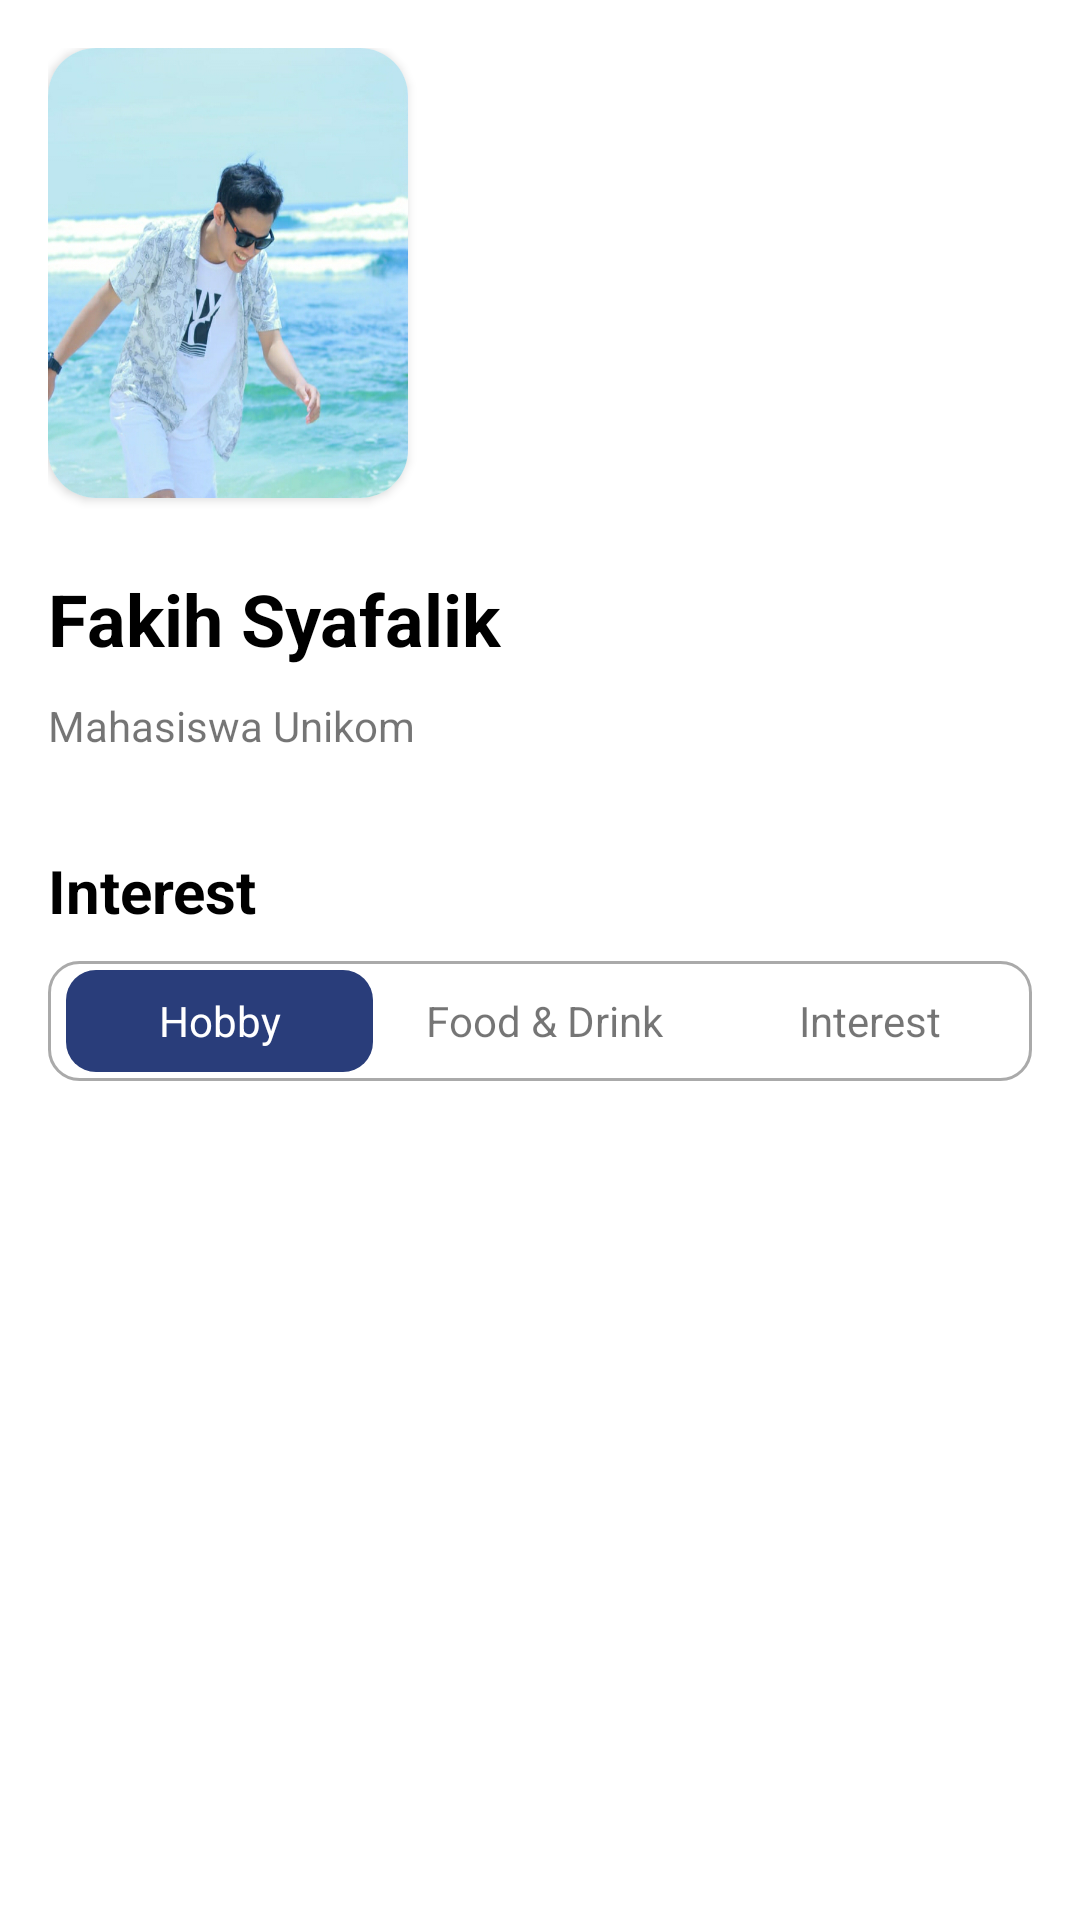

Produce the Android XML layout that renders to this screen, including the resource entries it uses.
<!-- AndroidManifest.xml: application theme Theme.myselfapp -->
<!-- res/layout/fragment_home.xml -->
<?xml version="1.0" encoding="utf-8"?>
<FrameLayout xmlns:android="http://schemas.android.com/apk/res/android"
    xmlns:tools="http://schemas.android.com/tools"
    android:layout_width="match_parent"
    android:layout_height="match_parent"
    xmlns:app="http://schemas.android.com/apk/res-auto"
    tools:context=".HomeFragment">


        <androidx.core.widget.NestedScrollView
            android:layout_width="match_parent"
            android:layout_height="wrap_content">
            <LinearLayout
                android:layout_marginLeft="@dimen/padding16"
                android:layout_marginTop="@dimen/padding16"
                android:layout_marginRight="@dimen/padding16"
                android:layout_width="match_parent"
                android:orientation="vertical"
                android:layout_height="wrap_content">
                <androidx.cardview.widget.CardView
                    android:layout_width="wrap_content"
                    android:layout_height="wrap_content"
                    android:orientation="vertical"
                    app:cardCornerRadius="16dp"
                    android:layout_marginBottom="24dp"
                    android:elevation="10dp">

                    <ImageView
                        android:id="@+id/imgTourismHr"
                        android:layout_width="120dp"
                        android:layout_height="150dp"
                        android:scaleType="fitXY"
                        android:src="@drawable/s9"
                        />

                </androidx.cardview.widget.CardView>
                <TextView
                    android:layout_width="250dp"
                    android:layout_height="wrap_content"
                    android:textStyle="bold"
                    android:textSize="24dp"
                    android:textColor="@color/black"
                    android:text="Fakih Syafalik"
                    />
                <TextView
                    android:layout_marginTop="10dp"
                    android:id="@+id/my_desc"
                    android:layout_width="wrap_content"
                    android:layout_height="wrap_content"
                    android:text="Mahasiswa Unikom"
                    android:layout_marginBottom="@dimen/padding32"
                    />
                <TextView
                    android:layout_width="wrap_content"
                    android:layout_height="wrap_content"
                    android:text="Interest"
                    android:textStyle="bold"
                    android:textColor="@color/black"
                    android:textSize="20dp"
                    android:layout_marginBottom="10dp"
                    />
                <include layout="@layout/tabs_main" />
                <include
                    layout="@layout/fragment_home_hobby"
                    android:id="@+id/fHobby"
                    android:visibility="visible"
                    />
                <include
                    layout="@layout/fragment_home_food"
                    android:id="@+id/fFood"
                    android:visibility="gone"
                    />
                <include
                    layout="@layout/fragment_home_interest"
                    android:id="@+id/fInterest"
                    android:visibility="gone"
                    />
            </LinearLayout>
        </androidx.core.widget.NestedScrollView>
</FrameLayout>
<!-- res/layout/tabs_main.xml (included above) -->
<?xml version="1.0" encoding="utf-8"?>
<LinearLayout xmlns:android="http://schemas.android.com/apk/res/android"
    android:layout_width="match_parent"
    android:layout_height="match_parent"
    xmlns:app="http://schemas.android.com/apk/res-auto"
    app:layout_behavior="@string/appbar_scrolling_view_behavior"
    android:orientation="vertical">
    <FrameLayout
        android:layout_width="match_parent"
        android:layout_height="40dp"
        android:paddingLeft="3dp"
        android:background="@drawable/back_tabs">
        <LinearLayout
            android:layout_width="match_parent"
            android:layout_height="match_parent"
            android:orientation="horizontal">
            <TextView
                android:id="@+id/select"
                android:layout_width="match_parent"
                android:layout_height="match_parent"
                android:layout_weight="1"
                android:text=""
                android:layout_margin="3dp"
                android:background="@drawable/back_select"/>
            <TextView
                android:layout_width="match_parent"
                android:layout_height="match_parent"
                android:layout_weight="1"
                android:text="" />
            <TextView
                android:layout_width="match_parent"
                android:layout_height="match_parent"
                android:layout_weight="1"
                android:text="" />
        </LinearLayout>
        <LinearLayout
            android:layout_width="match_parent"
            android:layout_height="match_parent"
            android:orientation="horizontal">
            <TextView
                android:id="@+id/item1"
                android:layout_width="match_parent"
                android:layout_height="match_parent"
                android:layout_weight="1"
                android:text="Hobby"
                android:textColor="@android:color/white"
                android:gravity="center"/>
            <TextView
                android:id="@+id/item2"
                android:layout_width="match_parent"
                android:layout_height="match_parent"
                android:layout_weight="1"
                android:text="Food &amp; Drink"
                android:gravity="center"/>
            <TextView
                android:id="@+id/item3"
                android:layout_width="match_parent"
                android:layout_height="match_parent"
                android:layout_weight="1"
                android:text="Interest"
                android:gravity="center"/>
        </LinearLayout>
    </FrameLayout>
</LinearLayout>
<!-- res/layout/fragment_home_hobby.xml (included above) -->
<?xml version="1.0" encoding="utf-8"?>
<FrameLayout xmlns:android="http://schemas.android.com/apk/res/android"
    xmlns:tools="http://schemas.android.com/tools"
    android:layout_width="match_parent"
    android:layout_height="match_parent">

    <androidx.recyclerview.widget.RecyclerView
        android:id="@+id/hobby_value"
        android:layout_width="match_parent"
        android:layout_height="wrap_content"
        android:nestedScrollingEnabled="false"
        />
</FrameLayout>
<!-- res/layout/fragment_home_food.xml (included above) -->
<?xml version="1.0" encoding="utf-8"?>
<FrameLayout xmlns:android="http://schemas.android.com/apk/res/android"
    xmlns:tools="http://schemas.android.com/tools"
    android:layout_width="match_parent"
    android:layout_height="match_parent">

    <androidx.recyclerview.widget.RecyclerView
        android:id="@+id/food_value"
        android:layout_width="match_parent"
        android:layout_height="wrap_content"
        android:nestedScrollingEnabled="false"
        />
</FrameLayout>
<!-- res/layout/fragment_home_interest.xml (included above) -->
<?xml version="1.0" encoding="utf-8"?>
<FrameLayout xmlns:android="http://schemas.android.com/apk/res/android"
    xmlns:tools="http://schemas.android.com/tools"
    android:layout_width="match_parent"
    android:layout_height="match_parent"
    xmlns:app="http://schemas.android.com/apk/res-auto">

    <com.google.android.material.chip.ChipGroup
        android:id="@+id/chip_group_choice"
        android:layout_width="match_parent"
        android:layout_height="wrap_content"
        android:layout_marginTop="8dp"
        app:singleSelection="true">

    <com.google.android.material.chip.Chip
        android:layout_width="wrap_content"
        app:chipBackgroundColor="@color/blue_ocean"
        android:textColor="@color/primary_color"
        android:layout_height="wrap_content"
        android:text="Game" />



    <com.google.android.material.chip.Chip
        app:chipBackgroundColor="@color/blue_ocean"
        android:textColor="@color/primary_color"
        android:layout_width="wrap_content"

        android:layout_height="wrap_content"
        android:text="Arts" />

    <com.google.android.material.chip.Chip
        app:chipBackgroundColor="@color/blue_ocean"
        android:textColor="@color/primary_color"
        android:layout_width="wrap_content"
        android:layout_height="wrap_content"
        android:text="Technology" />

    <com.google.android.material.chip.Chip
        app:chipBackgroundColor="@color/blue_ocean"
        android:textColor="@color/primary_color"
        android:layout_width="wrap_content"
        android:layout_height="wrap_content"
        android:text="Sports" />





    <com.google.android.material.chip.Chip
        app:chipBackgroundColor="@color/blue_ocean"
        android:textColor="@color/primary_color"
        android:layout_width="wrap_content"
        android:layout_height="wrap_content"
        android:text="Music" />

    <com.google.android.material.chip.Chip
        app:chipBackgroundColor="@color/blue_ocean"
        android:textColor="@color/primary_color"
        android:layout_width="wrap_content"
        android:layout_height="wrap_content"
        android:text="Science" />


    <com.google.android.material.chip.Chip
        app:chipBackgroundColor="@color/blue_ocean"
        android:textColor="@color/primary_color"
        android:layout_width="wrap_content"
        android:layout_height="wrap_content"
        android:text="Volunteer" />

    <com.google.android.material.chip.Chip
        app:chipBackgroundColor="@color/blue_ocean"
        android:textColor="@color/primary_color"
        android:layout_width="wrap_content"
        android:layout_height="wrap_content"
        android:text="Travelling" />

    <com.google.android.material.chip.Chip
        app:chipBackgroundColor="@color/blue_ocean"
        android:textColor="@color/primary_color"
        android:layout_width="wrap_content"
        android:layout_height="wrap_content"
        android:text="Cooking" />

    <com.google.android.material.chip.Chip
        app:chipBackgroundColor="@color/blue_ocean"
        android:textColor="@color/primary_color"
        android:layout_width="wrap_content"
        android:layout_height="wrap_content"
        android:text="Collecting" />

    <com.google.android.material.chip.Chip
        app:chipBackgroundColor="@color/blue_ocean"
        android:textColor="@color/primary_color"
        android:layout_width="wrap_content"
        android:layout_height="wrap_content"
        android:text="Reading" />

    <com.google.android.material.chip.Chip
        app:chipBackgroundColor="@color/blue_ocean"
        android:textColor="@color/primary_color"
        android:layout_width="wrap_content"
        android:layout_height="wrap_content"
        android:text="Swiming" />


    <com.google.android.material.chip.Chip
        app:chipBackgroundColor="@color/blue_ocean"
        android:textColor="@color/primary_color"
        android:layout_width="wrap_content"
        android:layout_height="wrap_content"
        android:text="Caligraphy" />

    <com.google.android.material.chip.Chip
        app:chipBackgroundColor="@color/blue_ocean"
        android:textColor="@color/primary_color"
        android:layout_width="wrap_content"
        android:layout_height="wrap_content"
        android:text="Dancing" />

    <com.google.android.material.chip.Chip
        app:chipBackgroundColor="@color/blue_ocean"
        android:textColor="@color/primary_color"
        android:layout_width="wrap_content"
        android:layout_height="wrap_content"
        android:text="Camping" />

    <com.google.android.material.chip.Chip
        app:chipBackgroundColor="@color/blue_ocean"
        android:textColor="@color/primary_color"
        android:layout_width="wrap_content"
        android:layout_height="wrap_content"
        android:text="Gardening" />
    </com.google.android.material.chip.ChipGroup>
</FrameLayout>
<!-- resources referenced by this layout -->
<resources>
  <color name="black">#FF000000</color>
  <color name="blue_ocean">#b9dafe</color>
  <color name="primary_color">#293D7A</color>
  <dimen name="padding16">16dp</dimen>
  <dimen name="padding32">32dp</dimen>
  <!-- drawable back_select (drawable) -->
  <?xml version="1.0" encoding="utf-8"?>
  <selector xmlns:android="http://schemas.android.com/apk/res/android">
      <item>
          <shape>
  
              <gradient
  
                  android:angle="0"
                  android:startColor="@color/primary_color"
                  android:endColor="@color/primary_color"/>
              <corners
                  android:radius="10dp"/>
          </shape>
      </item>
  </selector>
  <!-- drawable back_tabs (drawable) -->
  <?xml version="1.0" encoding="utf-8"?>
  <selector xmlns:android="http://schemas.android.com/apk/res/android">
      <item>
          <shape>
              <gradient
                  android:angle="0"
                  android:startColor="@color/white"
                  android:endColor="@color/white"/>
              <corners
                  android:radius="10dp"/>
              <stroke
                  android:width="1dp"
                  android:color="@android:color/darker_gray"/>
          </shape>
      </item>
  </selector>
  <!-- drawable s9: png bitmap (drawable, 399734 bytes) -->
  <style name="Theme.myselfapp" parent="Theme.MaterialComponents.DayNight.NoActionBar">
          
          <item name="android:forceDarkAllowed" tools:targetApi="q">false</item>
          <item name="colorPrimary">@color/primary_color</item>
          <item name="colorPrimaryVariant">@color/primary_color</item>
          <item name="colorOnPrimary">@color/white</item>
          
          <item name="colorSecondary">@color/yellow_color</item>
          <item name="colorSecondaryVariant">@color/yellow_color</item>
          <item name="colorOnSecondary">@color/black</item>
          
          <item name="android:statusBarColor" tools:targetApi="l">?attr/colorPrimaryVariant</item>
          
      </style>
  <color name="white">#FFFFFFFF</color>
  <color name="yellow_color">#FECE2F</color>
</resources>
